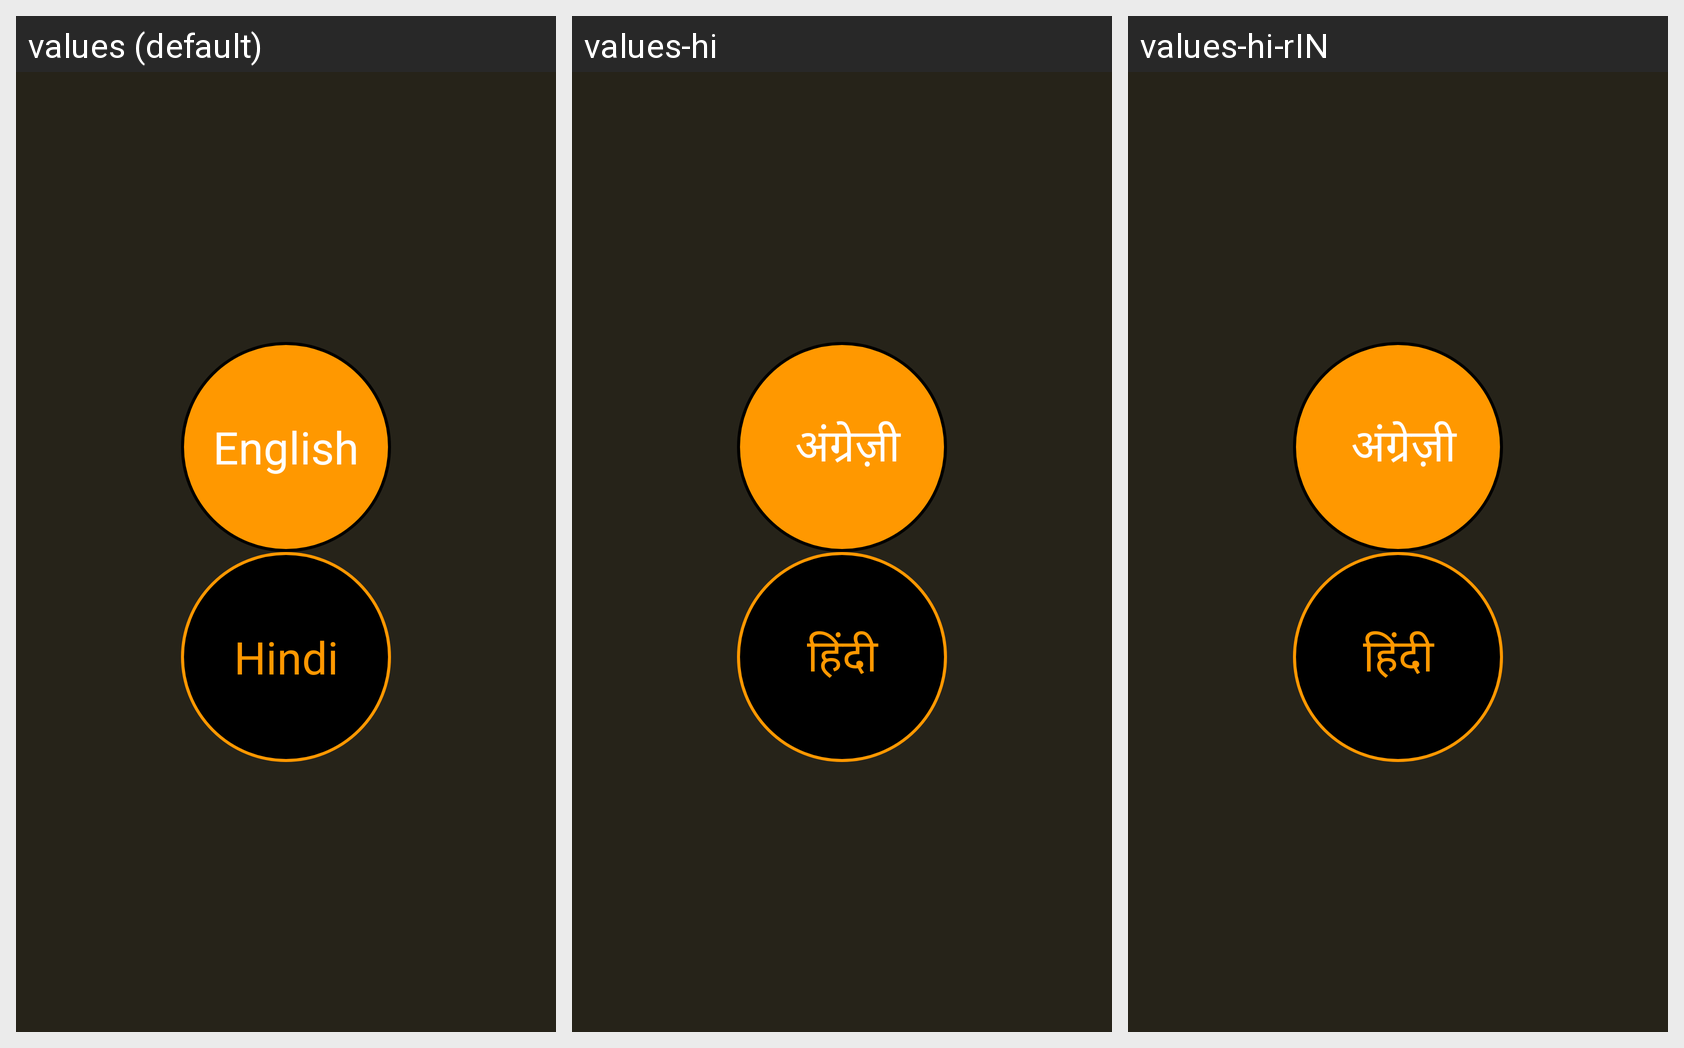

This grid shows one Android layout under several languages. Give, for every string resource on the screen, its name, the default text and each shown locale's text.
Android screen res/layout/activity_choose_language.xml rendered under 3 locales, left to right: values (default), values-hi, values-hi-rIN. Device: Nexus 5 (rendered at 1080×1920; each locale shown at half size, 540×960, under a caption strip naming it); theme AppTheme.
Strings drawn on this screen, with the default value and each locale's value (text and hints the layout hard-codes, and strings that could not be matched under every locale, appear in the picture but are not listed):

english
  values: English
  values-hi:  अंग्रेज़ी
  values-hi-rIN:  अंग्रेज़ी

hindi
  values: Hindi
  values-hi: हिंदी
  values-hi-rIN: हिंदी
